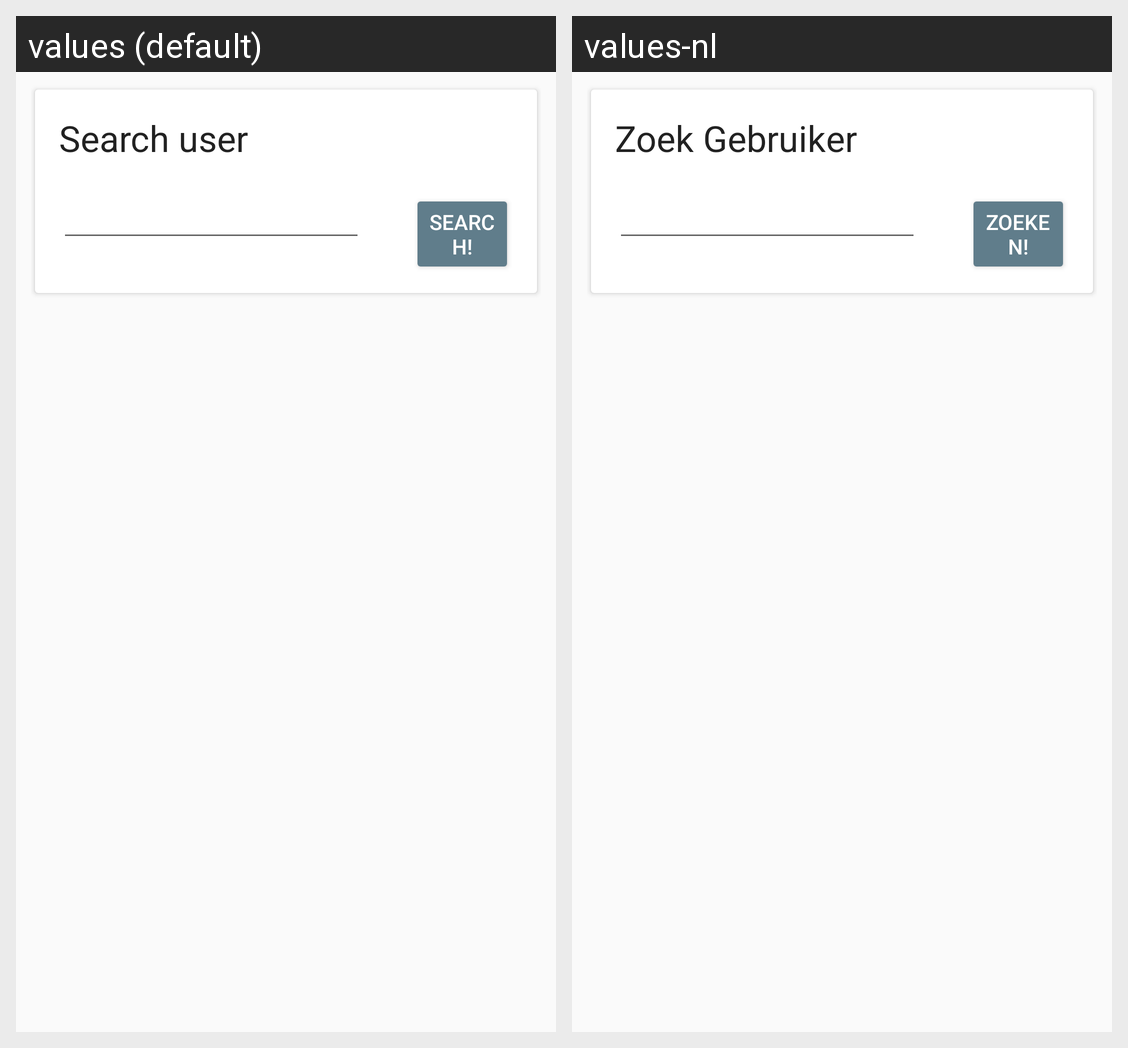

The Android screen above is rendered under two locales of the same app. Produce the string resources it draws, with the default and per-locale values.
Android screen res/layout/activity_search_user.xml rendered under 2 locales, left to right: values (default), values-nl. Device: Nexus 5 (rendered at 1080×1920; each locale shown at half size, 540×960, under a caption strip naming it); theme AppTheme.
Strings drawn on this screen, with the default value and each locale's value (text and hints the layout hard-codes, and strings that could not be matched under every locale, appear in the picture but are not listed):

search_user_title
  values: Search user
  values-nl: Zoek Gebruiker

search_user_button
  values: Search!
  values-nl: Zoeken!
